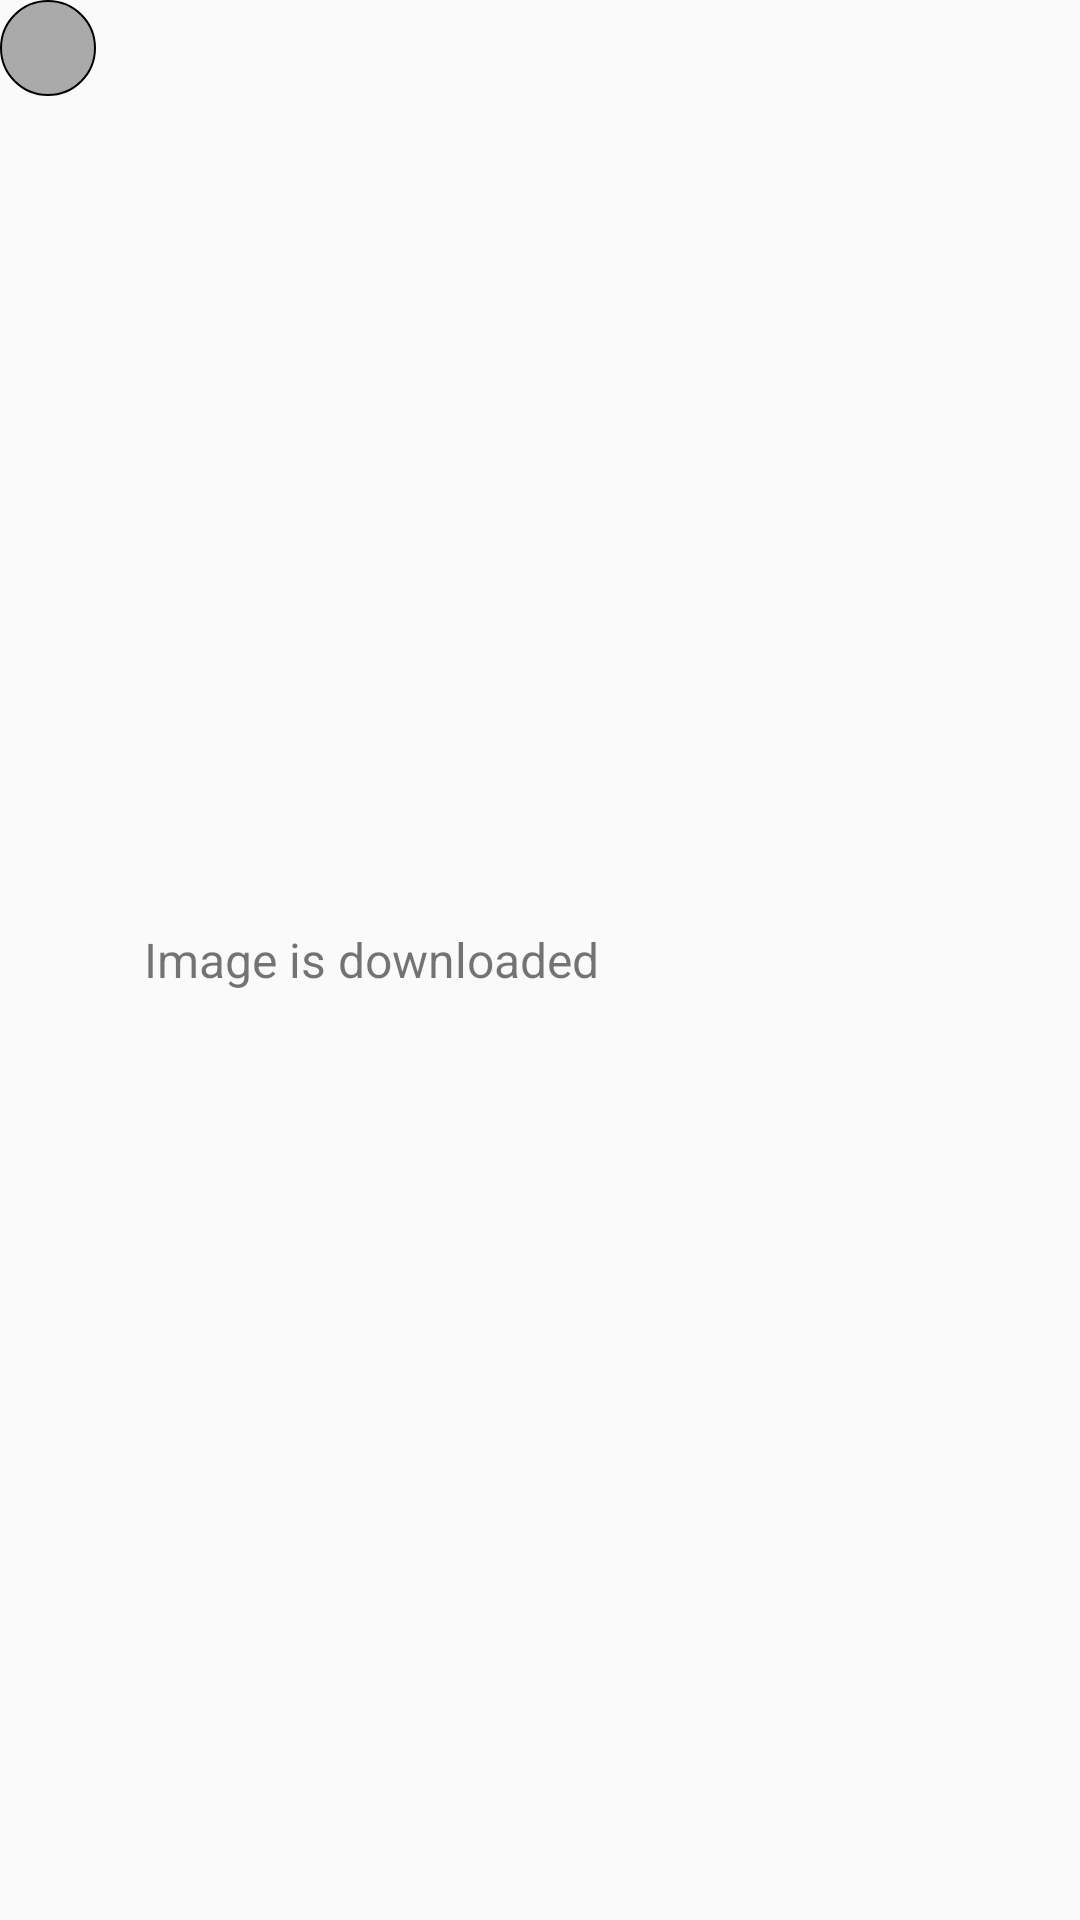

Produce the Android XML layout that renders to this screen, including the resource entries it uses.
<!-- AndroidManifest.xml: application theme AppTheme -->
<!-- res/layout/image_downloaded.xml -->
<?xml version="1.0" encoding="utf-8"?>
<RelativeLayout xmlns:android="http://schemas.android.com/apk/res/android"
              android:orientation="vertical"
              android:layout_width="match_parent"
              android:layout_height="wrap_content">

    <ImageView
        android:id="@+id/downloadedImage"
        android:layout_width="32dp"
        android:layout_height="32dp"
        android:background="@drawable/oval_shape"/>

    <TextView
        android:layout_width="wrap_content"
        android:layout_height="wrap_content"
        android:textSize="16sp"
        android:layout_marginLeft="16dp"
        android:text="@string/image_is_downloaded"
        android:layout_centerVertical="true"
        android:layout_toEndOf="@+id/downloadedImage"/>

</RelativeLayout>
<!-- resources referenced by this layout -->
<resources>
  <!-- drawable oval_shape (drawable) -->
  <?xml version="1.0" encoding="utf-8"?>
  <shape xmlns:android="http://schemas.android.com/apk/res/android"
         android:shape="oval">
      <gradient
          android:startColor="@android:color/darker_gray"
          android:endColor="@android:color/darker_gray"
          android:angle="270"/>
  
      <stroke
          android:width="2px"
          android:color="#000000"/>
  
  </shape>
  <string name="image_is_downloaded">Image is downloaded</string>
  <style name="AppTheme" parent="Theme.AppCompat.Light.DarkActionBar">
          
      </style>
</resources>
